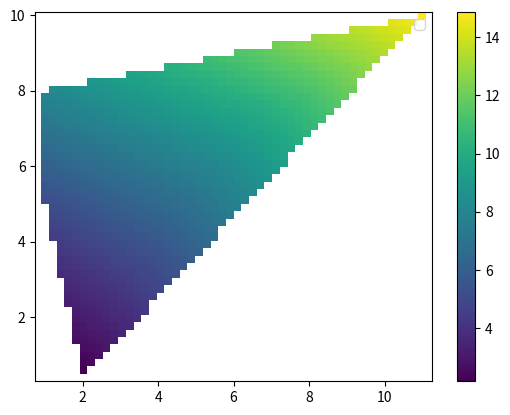

Generate this figure with matplotlib:
from scipy.interpolate import CloughTocher2DInterpolator
import numpy as np
import matplotlib.pyplot as plt
from scipy.spatial import Delaunay

temp_step = 0.1
wavel_step = 0.05

#def test_plot(ri, wtarray, narray):
    #rng = np.random.default_rng()
x = [1, 1, 2, 5, 1, 11]
y = [7, 5, 0.4, 6, 8, 10]
    #x = ri.temp
    #y = ri.wavel

    #The temp_axis and wavel_axis are arrays evenly dividing the parameter space we're interested in. they are NOT the coordinates of the actually narray data. Hence why narray and temp,wavel are different shapes. 
    #BUT on the other hand we actually use this for the grid system and not the interpolation -- see use of combined
    #temp_axis_num = int((max(ri.temp) - min(ri.temp))/temp_step + 1)
    #temp_axis = np.linspace(min(ri.temp), max(ri.temp), temp_axis_num)
    #wavel_axis_num = int((max(ri.wavel) - min(ri.wavel))/wavel_step + 1)
    #wavel_axis = np.linspace(min(ri.wavel), max(ri.wavel), wavel_axis_num)

    #x = temp_axis
    #y = wavel_axis
    #print("Shape of x and y before linspacing: ", x.shape, y.shape)

    #print("x and y: ", x, y)
z = np.hypot(x, y)
    #z = narray.transpose()
    #print("Shape of n values before interpolation: ", z.shape)
X = np.linspace(min(x), max(x))
Y = np.linspace(min(y), max(y))
X, Y = np.meshgrid(X, Y)  # 2D grid for interpolation
    
    #temp_mesh, wavel_mesh = np.meshgrid(temp_axis, wavel_axis)
    
    #REAL ACTUAL WT COORDS for the n data we're interpolating; same shape as narray
    #combined = np.vstack((x, y)).T
    #combined = wtarray
    #print("combined: ", combined)
    #print("shape of combined: ", combined.shape)

    #What does the Delaunay actually contribute? breaks in the same way without it
    #tri = Delaunay(combined)
interp = CloughTocher2DInterpolator(list(zip(x,y)), z)
Z = interp(X, Y)
print("Z values: ", Z)
    #Z is 3d and pcolormesh can't handle that -- why 3d?
    #print("shape of 2d grid: ", X.shape, Y.shape)
print("shape of Z: ", Z.shape)
    #Try splitting Z into N 2d arrays where N is the length of the third dimension of Z, i.e., split Z into 2 2d layers
    #z2d1 = Z[:,:,0]
    #z2d2 = Z[:,:,1]
    #Check these slices are actually 2d
    #print("shape of z2d1: ", z2d1.shape)
    #print("shape of z2d2: ", z2d2.shape)
    #for z2d in [z2d1, z2d2]:
plt.pcolormesh(X, Y, Z, shading='auto')
        #plt.plot(x, y, "ok", label="input point") #this is failing bc they are different shape,s but also I think x and y arem't really the input points I need, because they're even slices of the space and not the actual wavelengths and temps of the data
plt.legend()
plt.colorbar()
plt.axis("equal")
plt.savefig("test_CT_0124.png")
print("fig saved")
plt.show()
